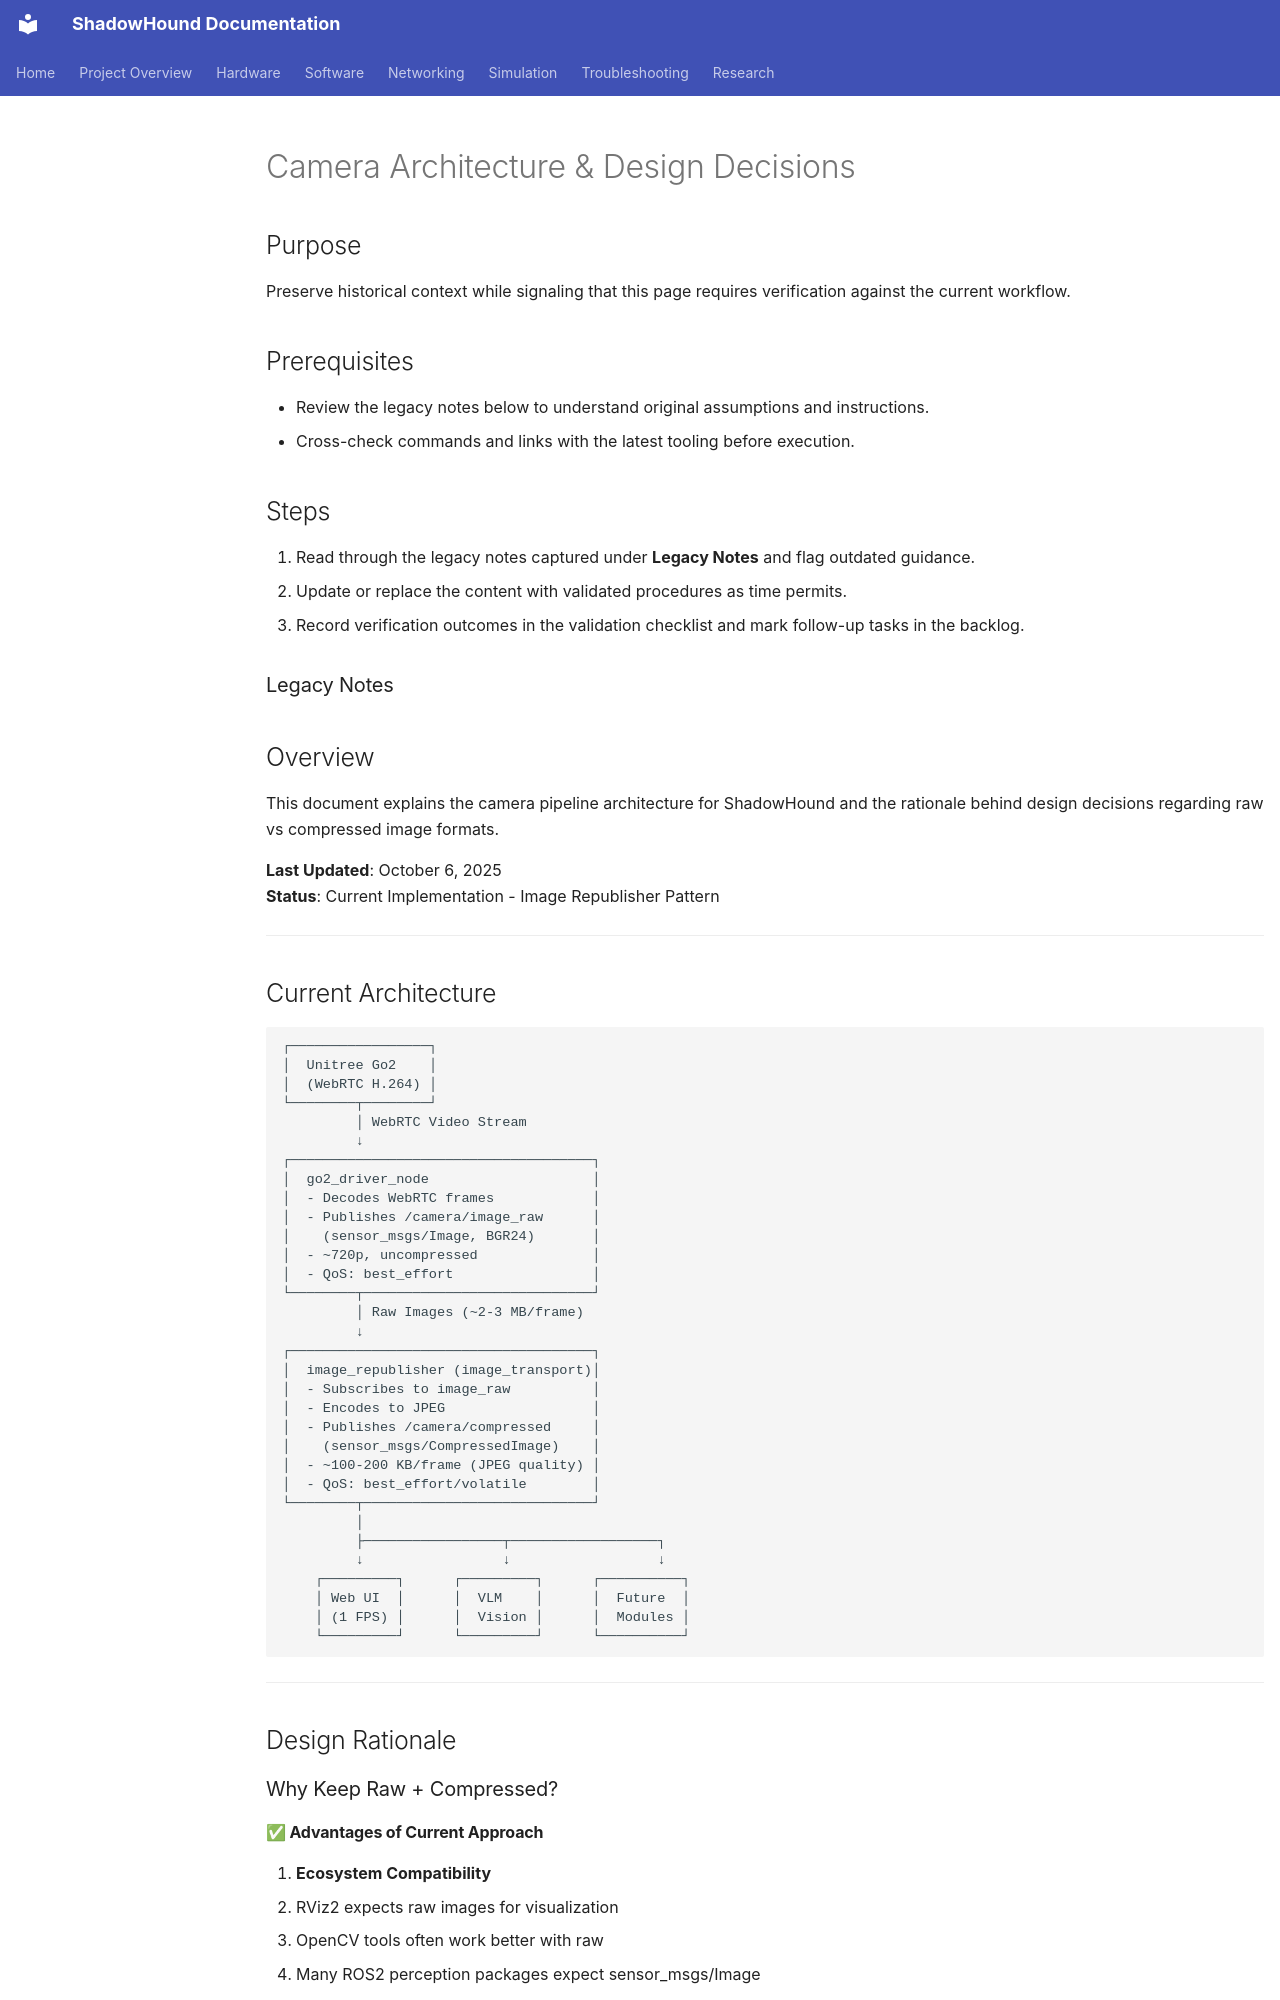

repository: danmartinez78/shadowhound · page: architecture/camera_architecture/index.html · generator: mkdocs

---
tags: [project, legacy]
status: draft
related: []
summary: >
  Legacy documentation preserved from earlier phases for review and migration.
---

# Camera Architecture & Design Decisions

## Purpose
Preserve historical context while signaling that this page requires verification against the current workflow.

## Prerequisites
- Review the legacy notes below to understand original assumptions and instructions.
- Cross-check commands and links with the latest tooling before execution.

## Steps
1. Read through the legacy notes captured under **Legacy Notes** and flag outdated guidance.
2. Update or replace the content with validated procedures as time permits.
3. Record verification outcomes in the validation checklist and mark follow-up tasks in the backlog.

### Legacy Notes
## Overview

This document explains the camera pipeline architecture for ShadowHound and the rationale behind design decisions regarding raw vs compressed image formats.

**Last Updated**: October 6, 2025  
**Status**: Current Implementation - Image Republisher Pattern

---

## Current Architecture

```
┌─────────────────┐
│  Unitree Go2    │
│  (WebRTC H.264) │
└────────┬────────┘
         │ WebRTC Video Stream
         ↓
┌─────────────────────────────────────┐
│  go2_driver_node                    │
│  - Decodes WebRTC frames            │
│  - Publishes /camera/image_raw      │
│    (sensor_msgs/Image, BGR24)       │
│  - ~720p, uncompressed              │
│  - QoS: best_effort                 │
└────────┬────────────────────────────┘
         │ Raw Images (~2-3 MB/frame)
         ↓
┌─────────────────────────────────────┐
│  image_republisher (image_transport)│
│  - Subscribes to image_raw          │
│  - Encodes to JPEG                  │
│  - Publishes /camera/compressed     │
│    (sensor_msgs/CompressedImage)    │
│  - ~100-200 KB/frame (JPEG quality) │
│  - QoS: best_effort/volatile        │
└────────┬────────────────────────────┘
         │
         ├─────────────────┬──────────────────┐
         ↓                 ↓                  ↓
    ┌─────────┐      ┌─────────┐      ┌──────────┐
    │ Web UI  │      │  VLM    │      │  Future  │
    │ (1 FPS) │      │  Vision │      │  Modules │
    └─────────┘      └─────────┘      └──────────┘
```

---

## Design Rationale

### Why Keep Raw + Compressed?
